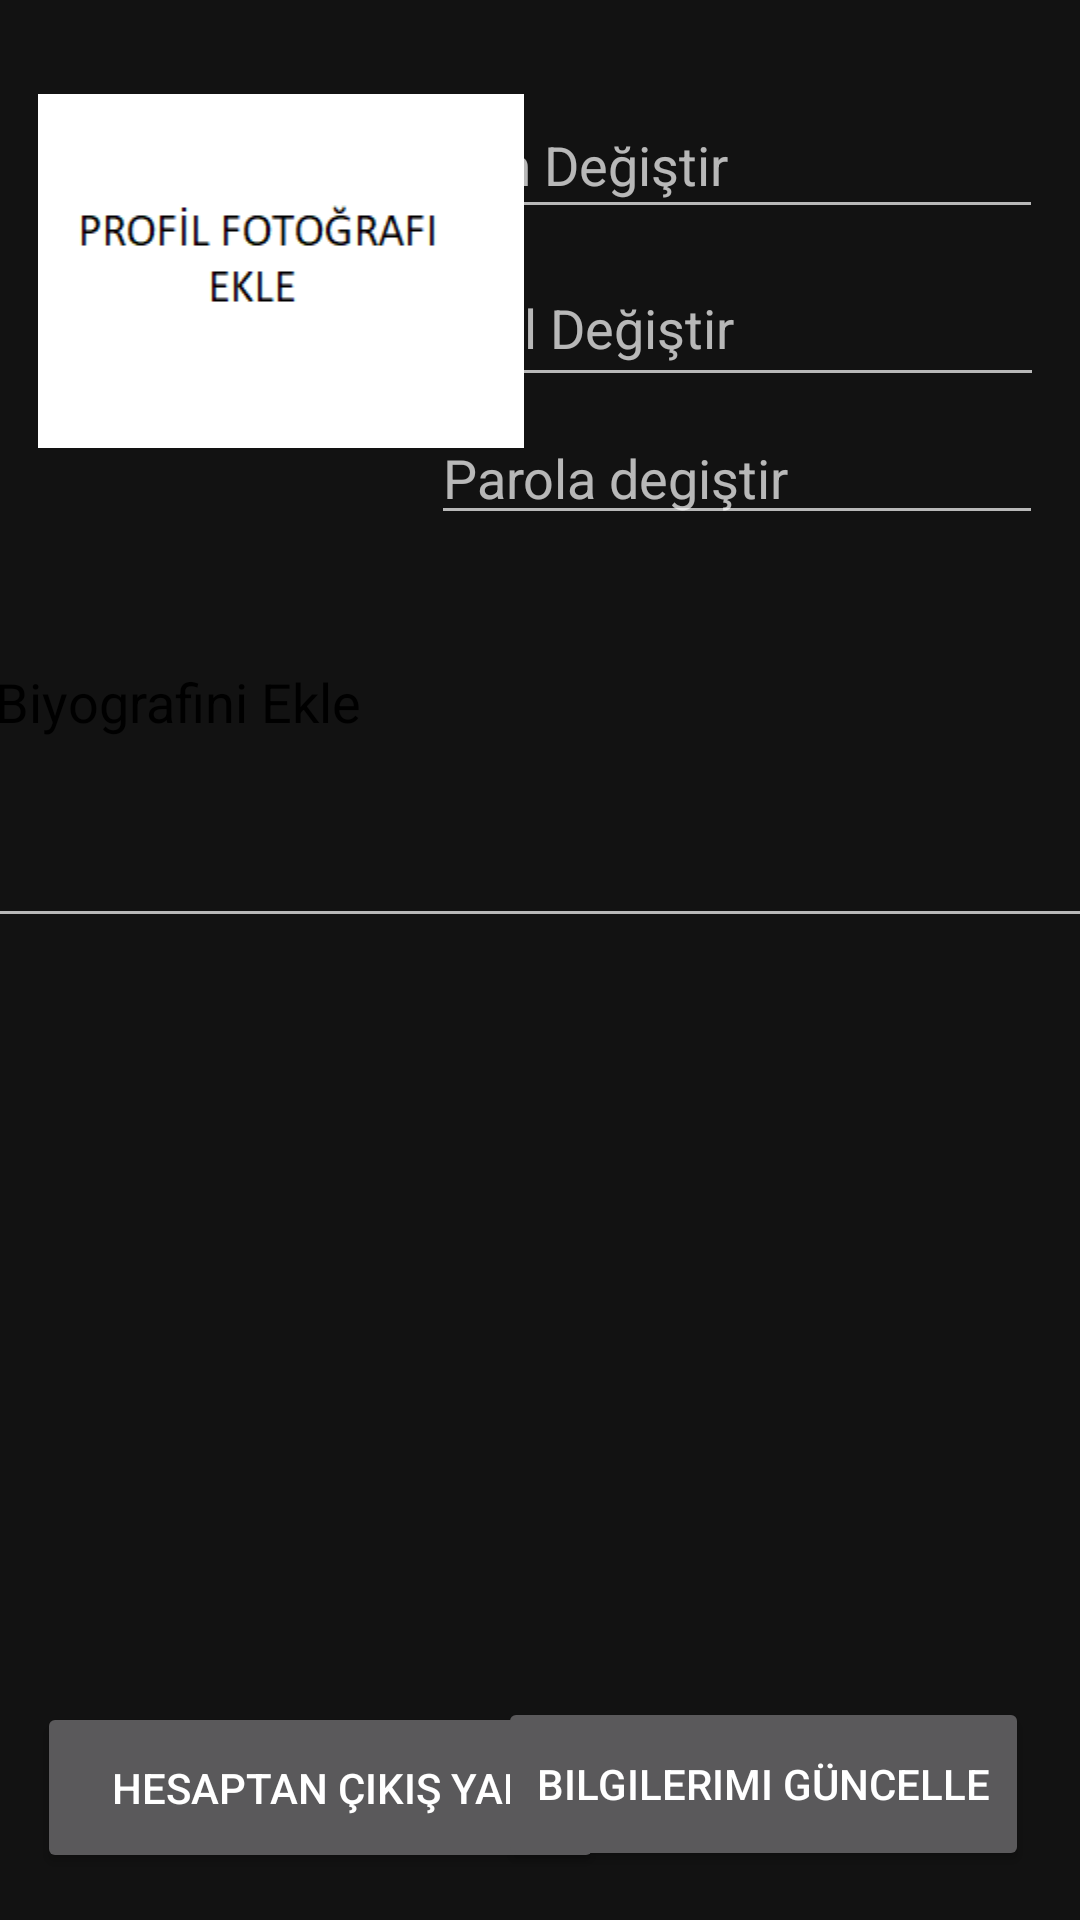

Reconstruct the res/layout file that produces this screen, plus the resources it refers to.
<!-- AndroidManifest.xml: application theme Theme.VarMisin -->
<!-- res/layout/activity_hesap_ayarlari.xml -->
<?xml version="1.0" encoding="utf-8"?>
<androidx.constraintlayout.widget.ConstraintLayout xmlns:android="http://schemas.android.com/apk/res/android"
    xmlns:app="http://schemas.android.com/apk/res-auto"
    xmlns:tools="http://schemas.android.com/tools"
    android:layout_width="match_parent"
    android:layout_height="match_parent"
    android:background="@drawable/profilayarlaribackground"
    tools:context=".hesapAyarlariActivity">

    <ImageView
        android:id="@+id/ayarprofilfoto"
        android:layout_width="162dp"
        android:layout_height="121dp"
        android:onClick="gorselSec"
        app:layout_constraintBottom_toBottomOf="parent"
        app:layout_constraintEnd_toEndOf="parent"
        app:layout_constraintHorizontal_bias="0.064"
        app:layout_constraintStart_toStartOf="parent"
        app:layout_constraintTop_toTopOf="parent"
        app:layout_constraintVertical_bias="0.057"
        app:srcCompat="@drawable/fotoekle" />

    <EditText
        android:id="@+id/ayarisimdegis"
        android:layout_width="209dp"
        android:layout_height="46dp"
        android:ems="10"
        android:hint="İsim Değiştir"
        android:inputType="textPersonName"
        app:layout_constraintBottom_toBottomOf="parent"
        app:layout_constraintEnd_toEndOf="parent"
        app:layout_constraintHorizontal_bias="0.918"
        app:layout_constraintStart_toStartOf="parent"
        app:layout_constraintTop_toTopOf="parent"
        app:layout_constraintVertical_bias="0.051" />

    <EditText
        android:id="@+id/ayarmaildegis"
        android:layout_width="207dp"
        android:layout_height="49dp"
        android:ems="10"
        android:hint="Mail Değiştir"
        android:inputType="textPersonName"
        app:layout_constraintBottom_toBottomOf="parent"
        app:layout_constraintEnd_toEndOf="parent"
        app:layout_constraintHorizontal_bias="0.922"
        app:layout_constraintStart_toStartOf="parent"
        app:layout_constraintTop_toTopOf="parent"
        app:layout_constraintVertical_bias="0.141" />

    <Button
        android:id="@+id/ayarcikisyap"
        android:layout_width="189dp"
        android:layout_height="57dp"
        android:onClick="cikisyap"
        android:text="Hesaptan Çıkış yap"
        app:layout_constraintBottom_toBottomOf="parent"
        app:layout_constraintEnd_toEndOf="parent"
        app:layout_constraintHorizontal_bias="0.072"
        app:layout_constraintStart_toStartOf="parent"
        app:layout_constraintTop_toTopOf="parent"
        app:layout_constraintVertical_bias="0.973" />

    <EditText
        android:id="@+id/ayarbio"
        android:layout_width="375dp"
        android:layout_height="101dp"
        android:ems="10"
        android:gravity="start|top"
        android:hint="Biyografini Ekle"
        android:inputType="textMultiLine"
        android:textColor="@color/endColor"
        android:textColorHint="@color/black"
        app:layout_constraintBottom_toBottomOf="parent"
        app:layout_constraintEnd_toEndOf="parent"
        app:layout_constraintHorizontal_bias="0.41"
        app:layout_constraintStart_toStartOf="parent"
        app:layout_constraintTop_toTopOf="parent"
        app:layout_constraintVertical_bias="0.393" />

    <Button
        android:id="@+id/button"
        android:layout_width="177dp"
        android:layout_height="58dp"
        android:text="Bilgilerimi Güncelle"
        app:layout_constraintBottom_toBottomOf="parent"
        app:layout_constraintEnd_toEndOf="parent"
        app:layout_constraintHorizontal_bias="0.908"
        app:layout_constraintStart_toStartOf="parent"
        app:layout_constraintTop_toTopOf="parent"
        app:layout_constraintVertical_bias="0.972" />

    <EditText
        android:id="@+id/ayarsifredegis"
        android:layout_width="204dp"
        android:layout_height="41dp"
        android:ems="10"
        android:hint="Parola degiştir"
        android:inputType="textPassword"
        app:layout_constraintBottom_toBottomOf="parent"
        app:layout_constraintEnd_toEndOf="parent"
        app:layout_constraintHorizontal_bias="0.922"
        app:layout_constraintStart_toStartOf="parent"
        app:layout_constraintTop_toTopOf="parent"
        app:layout_constraintVertical_bias="0.229" />

</androidx.constraintlayout.widget.ConstraintLayout>
<!-- resources referenced by this layout -->
<resources>
  <color name="black">#FF000000</color>
  <color name="endColor">#191E30</color>
  <!-- drawable fotoekle: png bitmap (drawable, 1810 bytes) -->
  <style name="Theme.VarMisin" parent="Theme.MaterialComponents.NoActionBar">
          
          <item name="colorPrimary">@color/purple_500</item>
          <item name="colorPrimaryVariant">@color/purple_700</item>
          <item name="colorOnPrimary">@color/white</item>
          
          <item name="colorSecondary">@color/teal_200</item>
          <item name="colorSecondaryVariant">@color/teal_700</item>
          <item name="colorOnSecondary">@color/black</item>
          
          <item name="android:statusBarColor" tools:targetApi="l">?attr/colorPrimaryVariant</item>
          
      </style>
  <color name="purple_500">#191E30</color>
  <color name="purple_700">#191E30</color>
  <color name="white">#FFFFFFFF</color>
  <color name="teal_200">#FF03DAC5</color>
  <color name="teal_700">#FF018786</color>
</resources>
